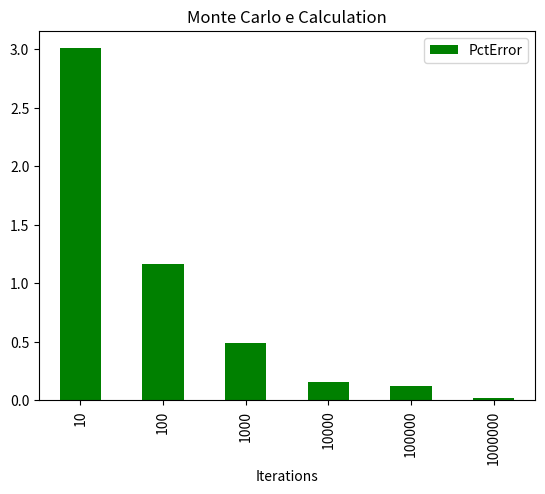

Python code for this plot:
'''
Created on Nov 21, 2017

[redacted]
'''

import random
import pandas as pd
import matplotlib.pyplot as plt
import math

def simulation(numIters):
    """Calculates an approximation to e via the Monte Carlo method
        
        Args:
            text: Number of iterations
            
        Returns:
            Approximation to e
        
        Raises:
            None
    """
    nsum = 0
    for _ in range(numIters):
        xsum = 0
        n = 0
        while xsum < 1:
            x = random.uniform(0,1)
            xsum = xsum + x 
            n = n + 1
    
        nsum = nsum + n
    
    return nsum/numIters

if __name__ == '__main__': 
    random.seed()
    
    results = {}
    for numIters in [10,100,1000,10000,100000,1000000]:
        ans = simulation(numIters)
        results[numIters] = ans
        
    frame = pd.DataFrame(data=list(results.items()), columns=['Iterations', 'Result'])
    frame['PctError'] = ((frame['Result'] - math.e) / math.e).abs() * 100
    del frame['Result']
    frame.sort_values(by='Iterations', inplace=True)
    frame.reset_index(inplace=True, drop=True)
    print(frame)
    frame.plot(x='Iterations', y='PctError', kind='bar', title='Monte Carlo e Calculation', color=['g'])
    plt.show()
